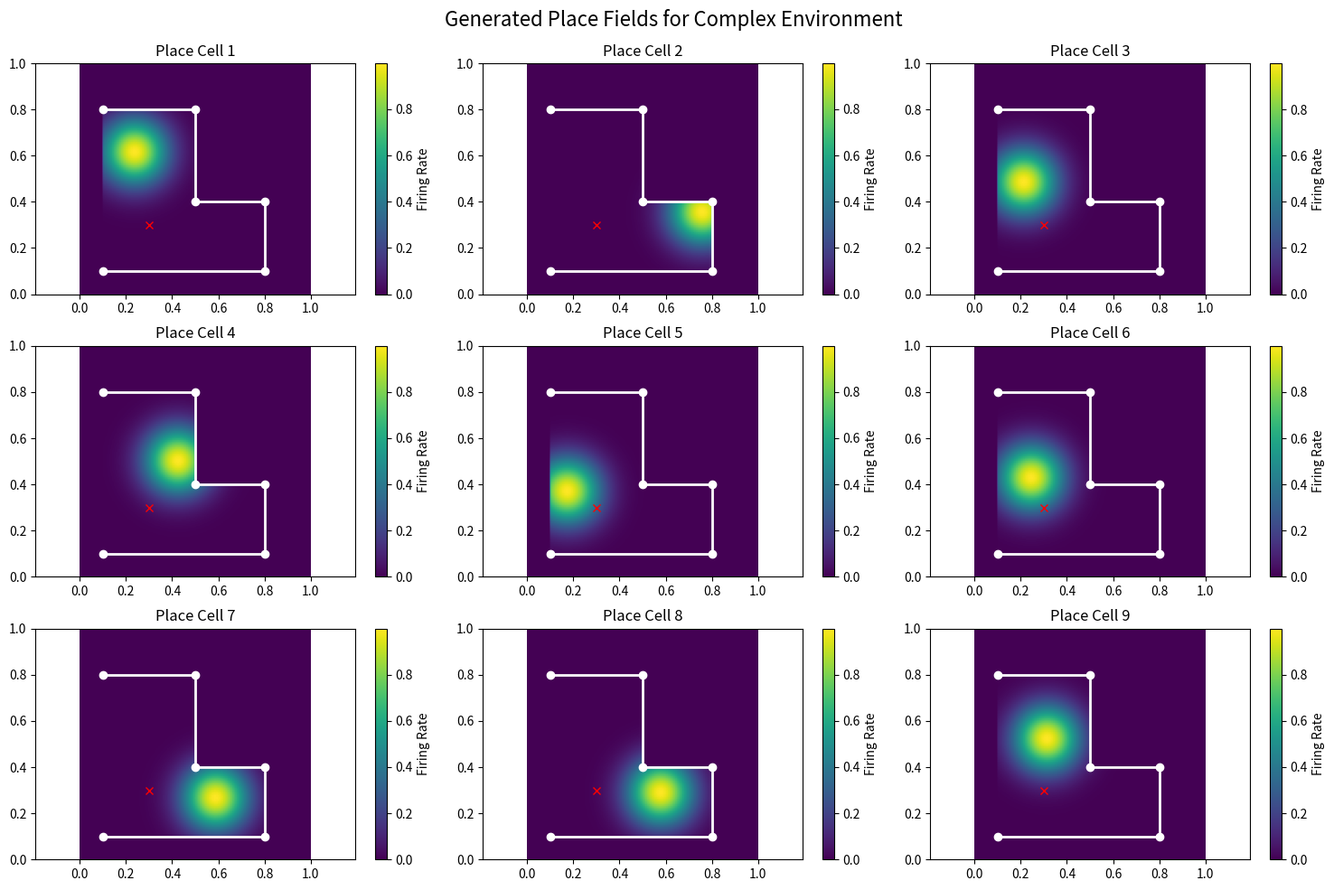

Generate this figure with matplotlib:
import numpy as np
import matplotlib.pyplot as plt
from matplotlib.path import Path


def generate_place_fields(x,
                          y,
                          env_corners,
                          num_place_cells=9,
                          influence_radius=0.1):
    """
    Generates place fields for multiple place cells based on the (x, y) coordinates 
    and environment geometry defined by corners.

    Args:
        x (float): X coordinate of the current position.
        y (float): Y coordinate of the current position.
        env_corners (list of tuples): List of (x, y) points defining the environment's corners.
        num_place_cells (int): Number of place cells.
        influence_radius (float): Influence radius of place fields.

    Returns:
        place_fields (array): Activation levels of the place fields for each place cell.
    """
    # Define the environment boundary using the given corners
    env_boundary = Path(env_corners)

    # Create a grid to visualize place fields
    grid_size = 100
    xx, yy = np.meshgrid(np.linspace(0, 1, grid_size),
                         np.linspace(0, 1, grid_size))
    grid_points = np.vstack((xx.flatten(), yy.flatten())).T

    # Determine which points are inside the environment
    inside = env_boundary.contains_points(grid_points).reshape(
        grid_size, grid_size)

    # Initialize place fields for each place cell
    place_fields = []

    for i in range(num_place_cells):
        # Randomly initialize place cell centers within the environment
        while True:
            cx, cy = np.random.rand(2)  # Random center positions in [0, 1]
            if env_boundary.contains_point((cx, cy)):
                break

        # Compute place field activation as a Gaussian function
        place_field = np.exp(-((xx - cx)**2 + (yy - cy)**2) /
                             (2 * influence_radius**2))
        place_field *= inside  # Zero out values outside the environment
        place_fields.append(place_field)

    # Calculate activation rates for each place cell at the current (x, y)
    current_position = np.array([x, y])
    rates = [
        np.exp(-np.linalg.norm(current_position - np.array([cx, cy]))**2 /
               (2 * influence_radius**2)) for cx, cy in env_corners
    ]

    return rates, place_fields


# Define environment corners for a more complex shape (e.g., L-shape)
env_corners = [(0.1, 0.1), (0.8, 0.1), (0.8, 0.4), (0.5, 0.4), (0.5, 0.8),
               (0.1, 0.8)]

# Generate place fields for a position within the environment
x, y = 0.3, 0.3  # Example coordinates inside the environment
rates, place_fields = generate_place_fields(x, y, env_corners)

# Visualize the place fields
plt.figure(figsize=(15, 10))
for i, place_field in enumerate(place_fields):
    plt.subplot(3, 3, i + 1)
    plt.imshow(place_field,
               extent=[0, 1, 0, 1],
               origin='lower',
               cmap='viridis')
    plt.colorbar(label='Firing Rate')
    plt.title(f'Place Cell {i+1}')
    plt.plot(x, y, 'rx')  # Mark the current position
    plt.plot(*zip(*env_corners), 'wo-',
             linewidth=2)  # Show environment boundary
    plt.axis('equal')

plt.tight_layout()
plt.suptitle('Generated Place Fields for Complex Environment', fontsize=16)
plt.subplots_adjust(top=0.92)
plt.show()
